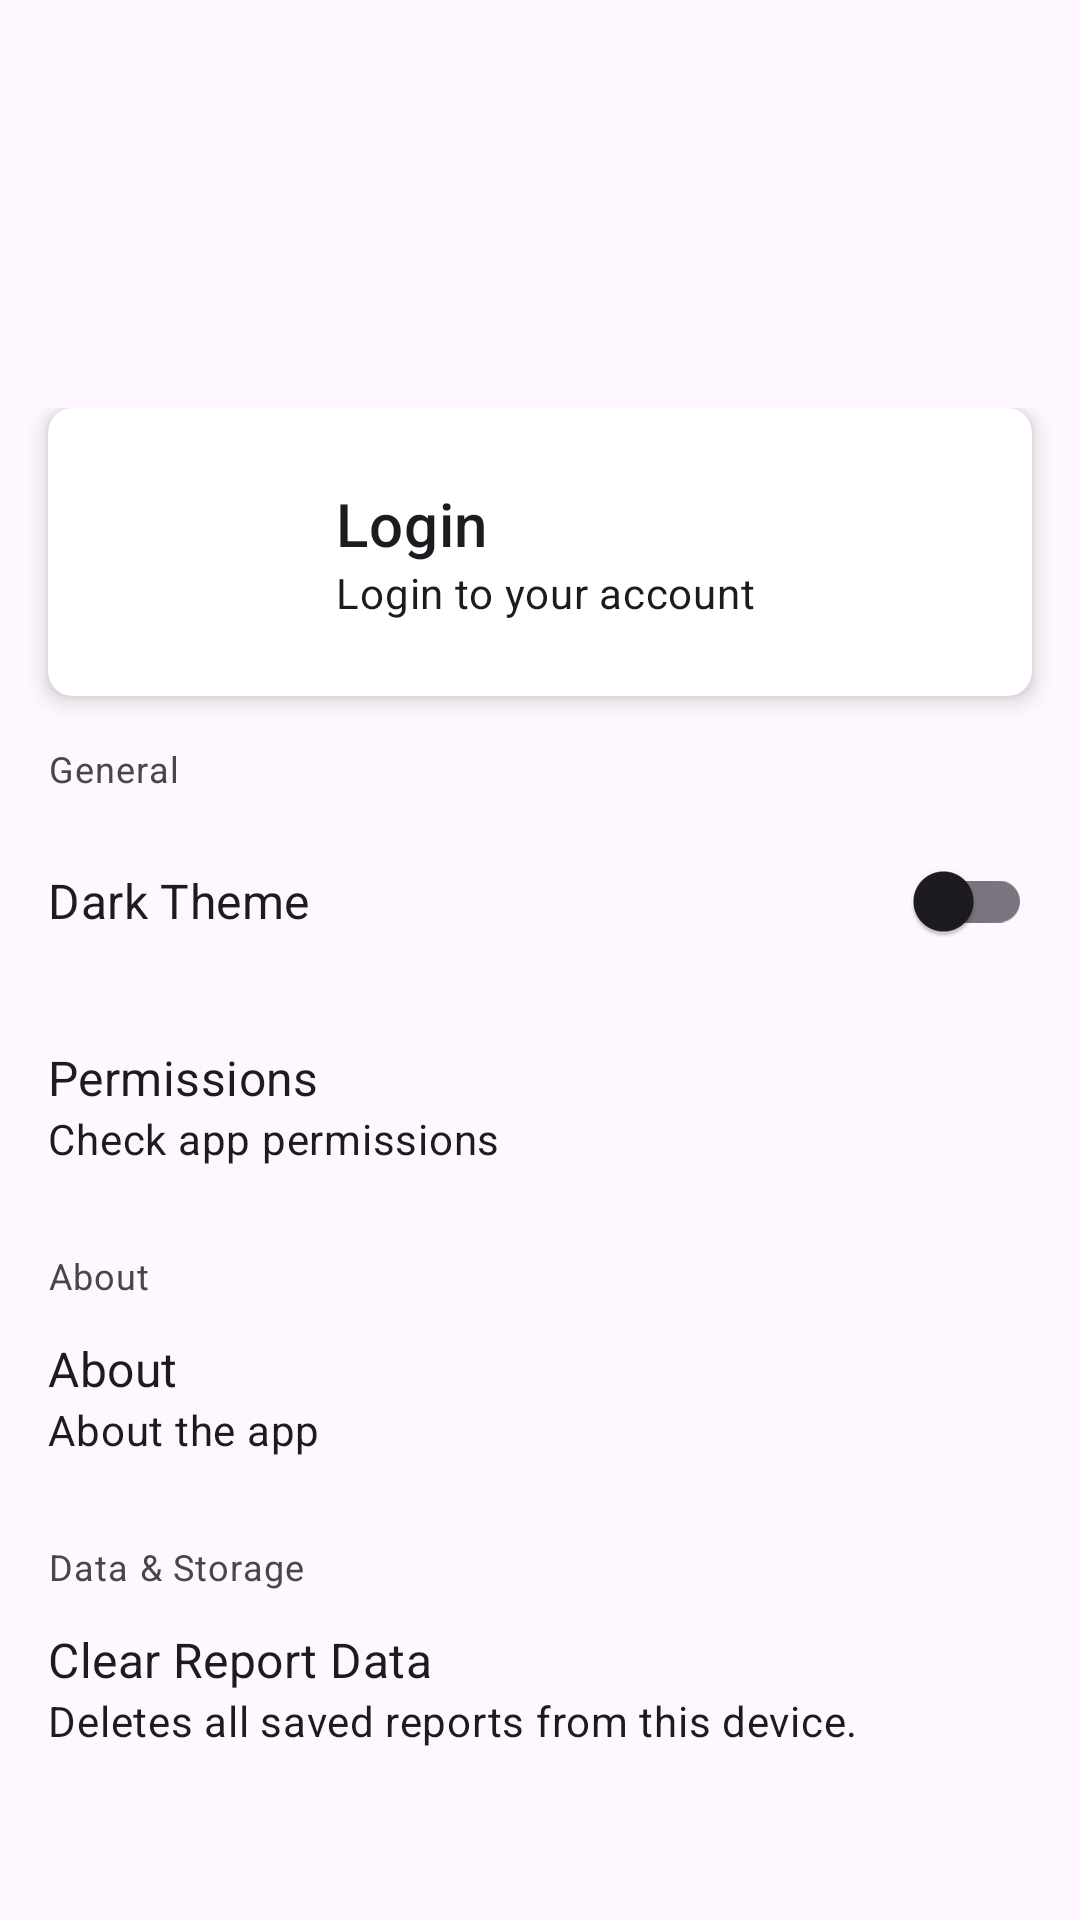

Layout XML and referenced resources for this Android screen:
<!-- AndroidManifest.xml: application theme Theme.Pilelocator2000 -->
<!-- res/layout/activity_settings.xml -->
<?xml version="1.0" encoding="utf-8"?>

<androidx.coordinatorlayout.widget.CoordinatorLayout xmlns:android="http://schemas.android.com/apk/res/android"
    xmlns:app="http://schemas.android.com/apk/res-auto"
    xmlns:tools="http://schemas.android.com/tools"
    android:id="@+id/settings_main"
    android:layout_width="match_parent"
    android:layout_height="match_parent"
    android:fitsSystemWindows="true"
    tools:context=".SettingsActivity">

    <com.google.android.material.appbar.AppBarLayout
        android:id="@+id/app_bar"
        android:layout_width="match_parent"
        android:layout_height="wrap_content"
        android:fitsSystemWindows="true">

        <com.google.android.material.appbar.CollapsingToolbarLayout
            android:id="@+id/collapsing_toolbar"
            android:layout_width="match_parent"
            android:layout_height="match_parent"
            android:fitsSystemWindows="true"
            app:contentScrim="?attr/colorPrimary"
            app:layout_scrollFlags="scroll|exitUntilCollapsed"
            app:toolbarId="@+id/toolbar">

            <ImageView
                android:id="@+id/background_image"
                android:layout_width="match_parent"
                android:layout_height="120dp"
                android:scaleType="centerCrop"
                app:layout_collapseMode="parallax" />

            <com.google.android.material.appbar.MaterialToolbar
                android:id="@+id/toolbar"
                android:layout_width="match_parent"
                android:layout_height="?attr/actionBarSize"
                app:layout_collapseMode="pin" />

        </com.google.android.material.appbar.CollapsingToolbarLayout>
    </com.google.android.material.appbar.AppBarLayout>

    <androidx.core.widget.NestedScrollView
        android:layout_width="match_parent"
        android:layout_height="match_parent"
        app:layout_behavior="@string/appbar_scrolling_view_behavior">

        <LinearLayout
            android:layout_width="match_parent"
            android:layout_height="wrap_content"
            android:orientation="vertical"
            android:paddingTop="16dp">

            <androidx.cardview.widget.CardView
                android:id="@+id/login_setting"
                android:layout_width="match_parent"
                android:layout_height="wrap_content"
                android:layout_marginStart="16dp"
                android:layout_marginEnd="16dp"
                app:cardCornerRadius="8dp"
                app:cardElevation="4dp">

                <RelativeLayout
                    android:layout_width="match_parent"
                    android:layout_height="wrap_content"
                    android:padding="16dp">

                    <com.google.android.material.imageview.ShapeableImageView
                        android:id="@+id/profile_image"
                        android:layout_width="64dp"
                        android:layout_height="64dp"
                        android:layout_centerVertical="true"
                        android:scaleType="centerCrop"
                        app:shapeAppearanceOverlay="@style/ShapeAppearance.Material3.Corner.Full"
                        tools:src="@drawable/prometheus" />

                    <LinearLayout
                        android:layout_width="wrap_content"
                        android:layout_height="wrap_content"
                        android:layout_centerVertical="true"
                        android:layout_marginStart="16dp"
                        android:layout_toEndOf="@+id/profile_image"
                        android:orientation="vertical">

                        <TextView
                            android:id="@+id/login_title"
                            android:layout_width="wrap_content"
                            android:layout_height="wrap_content"
                            android:text="Login"
                            android:textAppearance="?attr/textAppearanceHeadline6" />

                        <TextView
                            android:id="@+id/login_subtitle"
                            android:layout_width="wrap_content"
                            android:layout_height="wrap_content"
                            android:text="Login to your account"
                            android:textAppearance="?attr/textAppearanceBody2" />

                    </LinearLayout>

                </RelativeLayout>

            </androidx.cardview.widget.CardView>

            <TextView
                android:layout_width="wrap_content"
                android:layout_height="wrap_content"
                android:paddingStart="16dp"
                android:paddingTop="16dp"
                android:text="General"
                android:textAppearance="?attr/textAppearanceCaption" />

            <RelativeLayout
                android:layout_width="match_parent"
                android:layout_height="wrap_content"
                android:background="?attr/selectableItemBackground"
                android:paddingHorizontal="16dp"
                android:paddingVertical="12dp">

                <TextView
                    android:layout_width="wrap_content"
                    android:layout_height="wrap_content"
                    android:layout_centerVertical="true"
                    android:text="Dark Theme"
                    android:textAppearance="?attr/textAppearanceSubtitle1" />

                <com.google.android.material.switchmaterial.SwitchMaterial
                    android:id="@+id/theme_switch"
                    android:layout_width="wrap_content"
                    android:layout_height="wrap_content"
                    android:layout_alignParentEnd="true"
                    android:layout_centerVertical="true" />

            </RelativeLayout>

            <RelativeLayout
                android:id="@+id/permissions_setting"
                android:layout_width="match_parent"
                android:layout_height="wrap_content"
                android:background="?attr/selectableItemBackground"
                android:clickable="true"
                android:focusable="true"
                android:paddingHorizontal="16dp"
                android:paddingVertical="12dp">

                <TextView
                    android:id="@+id/permissions_title"
                    android:layout_width="wrap_content"
                    android:layout_height="wrap_content"
                    android:text="Permissions"
                    android:textAppearance="?attr/textAppearanceSubtitle1" />

                <TextView
                    android:layout_width="wrap_content"
                    android:layout_height="wrap_content"
                    android:layout_below="@+id/permissions_title"
                    android:text="Check app permissions"
                    android:textAppearance="?attr/textAppearanceBody2" />

            </RelativeLayout>

            <TextView
                android:layout_width="wrap_content"
                android:layout_height="wrap_content"
                android:paddingStart="16dp"
                android:paddingTop="16dp"
                android:text="About"
                android:textAppearance="?attr/textAppearanceCaption" />

            <RelativeLayout
                android:id="@+id/about_setting"
                android:layout_width="match_parent"
                android:layout_height="wrap_content"
                android:background="?attr/selectableItemBackground"
                android:clickable="true"
                android:focusable="true"
                android:paddingHorizontal="16dp"
                android:paddingVertical="12dp">

                <TextView
                    android:id="@+id/about_title"
                    android:layout_width="wrap_content"
                    android:layout_height="wrap_content"
                    android:text="About"
                    android:textAppearance="?attr/textAppearanceSubtitle1" />

                <TextView
                    android:layout_width="wrap_content"
                    android:layout_height="wrap_content"
                    android:layout_below="@+id/about_title"
                    android:text="About the app"
                    android:textAppearance="?attr/textAppearanceBody2" />

            </RelativeLayout>

            <TextView
                android:layout_width="wrap_content"
                android:layout_height="wrap_content"
                android:paddingStart="16dp"
                android:paddingTop="16dp"
                android:text="Data &amp; Storage"
                android:textAppearance="?attr/textAppearanceCaption" />

            <RelativeLayout
                android:id="@+id/clear_report_data_setting"
                android:layout_width="match_parent"
                android:layout_height="wrap_content"
                android:background="?attr/selectableItemBackground"
                android:clickable="true"
                android:focusable="true"
                android:paddingHorizontal="16dp"
                android:paddingVertical="12dp">

                <TextView
                    android:id="@+id/clear_report_data_title"
                    android:layout_width="wrap_content"
                    android:layout_height="wrap_content"
                    android:text="Clear Report Data"
                    android:textAppearance="?attr/textAppearanceSubtitle1" />

                <TextView
                    android:layout_width="wrap_content"
                    android:layout_height="wrap_content"
                    android:layout_below="@+id/clear_report_data_title"
                    android:text="Deletes all saved reports from this device."
                    android:textAppearance="?attr/textAppearanceBody2" />

            </RelativeLayout>

            <LinearLayout
                android:id="@+id/debug_options"
                android:layout_width="match_parent"
                android:layout_height="wrap_content"
                android:orientation="vertical"
                android:visibility="gone"
                tools:visibility="visible">

                <TextView
                    android:layout_width="wrap_content"
                    android:layout_height="wrap_content"
                    android:paddingStart="16dp"
                    android:paddingTop="16dp"
                    android:text="Debug"
                    android:textAppearance="?attr/textAppearanceCaption" />

                <RelativeLayout
                    android:id="@+id/debug_menu_setting"
                    android:layout_width="match_parent"
                    android:layout_height="wrap_content"
                    android:background="?attr/selectableItemBackground"
                    android:clickable="true"
                    android:focusable="true"
                    android:paddingHorizontal="16dp"
                    android:paddingVertical="12dp">

                    <TextView
                        android:layout_width="wrap_content"
                        android:layout_height="wrap_content"
                        android:text="Debug Menu"
                        android:textAppearance="?attr/textAppearanceSubtitle1" />
                </RelativeLayout>
            </LinearLayout>

        </LinearLayout>
    </androidx.core.widget.NestedScrollView>

</androidx.coordinatorlayout.widget.CoordinatorLayout>
<!-- resources referenced by this layout -->
<resources>
  <!-- drawable prometheus: png bitmap (drawable, 68639 bytes) -->
  <style name="Theme.Pilelocator2000" parent="Base.Theme.Pilelocator2000" />
  <style name="Base.Theme.Pilelocator2000" parent="Theme.Material3.DayNight.NoActionBar">
          
          <item name="android:windowTranslucentStatus">true</item>
          <item name="android:windowLightStatusBar">true</item>
      </style>
</resources>
